2-way image classification set "resources" from GitHub (MTASZTAKI/ApertusVR); label vocabulary: cat, dog.

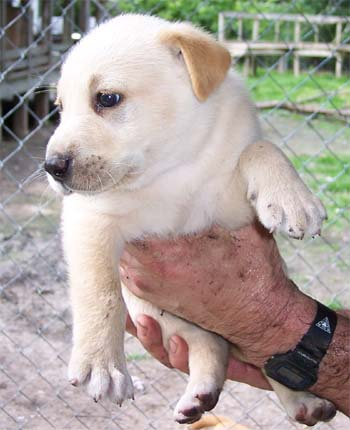
Label: dog

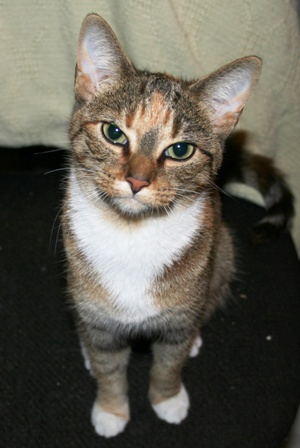
Label: cat

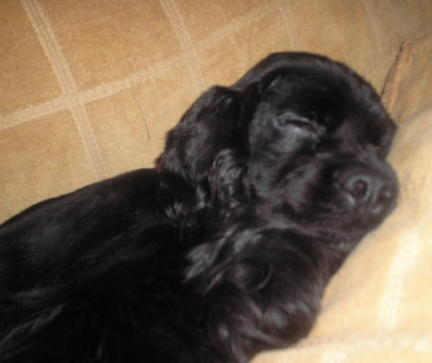
Label: dog

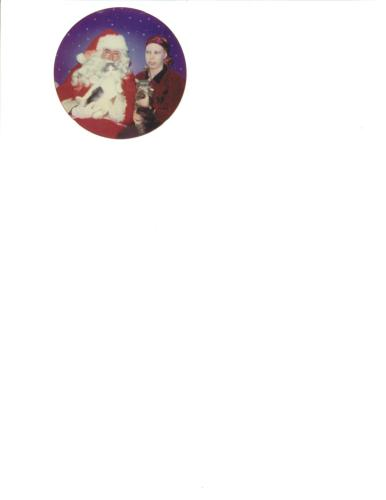
Label: cat

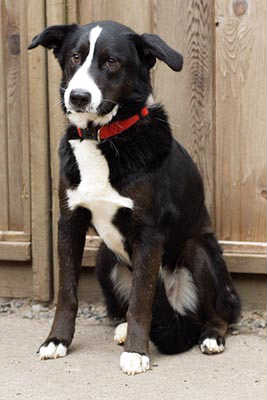
Label: dog

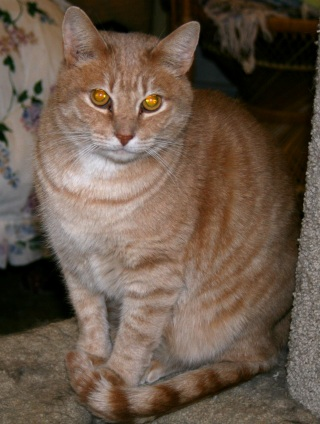
Label: cat
